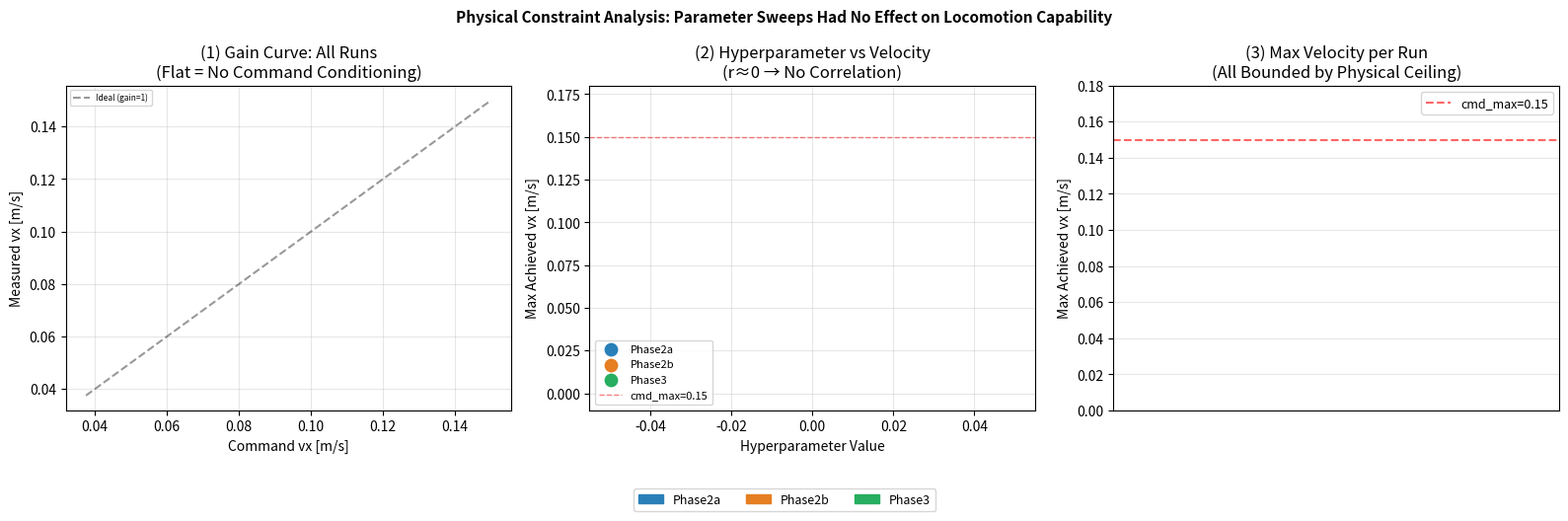

This chart was generated by the following Python code:
import json, math, sys
import numpy as np
from pathlib import Path

RESULTS_DIR = Path("eval_results/archived")
RUN_META = {
    "p2a_siglin_0p01":  ("Phase2a", "sigma_lin", 0.010),
    "p2a_siglin_0p05":  ("Phase2a", "sigma_lin", 0.050),
    "p2b_sigang_0p25":  ("Phase2b", "sigma_ang", 0.250),
    "p2b_sigang_0p5":   ("Phase2b", "sigma_ang", 0.500),
    "p2b_sigang_1p0":   ("Phase2b", "sigma_ang", 1.000),
    "p2b_sigang_2p0":   ("Phase2b", "sigma_ang", 2.000),
    "p3_alive_0p1":     ("Phase3",  "alive",     0.100),
    "p3_alive_0p2":     ("Phase3",  "alive",     0.200),
    "p3_alive_0p3":     ("Phase3",  "alive",     0.300),
    "p3_alive_0p5":     ("Phase3",  "alive",     0.500),
    "p3_alive_1p0":     ("Phase3",  "alive",     1.000),
}
PHASE_COLORS = {"Phase2a": "#2980b9", "Phase2b": "#e67e22", "Phase3": "#27ae60"}
MOVING_THRESHOLD = 0.02
CMD_VX_LEVELS = [0.0375, 0.0750, 0.1125, 0.1500]

runs = {}
for p in sorted(RESULTS_DIR.glob("*.json")):
    if p.stem not in RUN_META:
        continue
    data = json.loads(p.read_text())
    vx_by_cmd = {}
    for ph in data.get("phases", []):
        cv, mv = ph.get("cmd_vx", 0), ph.get("meas_vx", 0)
        cy = ph.get("cmd_yaw", 0)
        if abs(cv) > 1e-4 and abs(cy) < 1e-4:
            vx_by_cmd[round(cv, 4)] = mv
    runs[p.stem] = {
        "vx": vx_by_cmd,
        "rmse_vx": data.get("rmse_vx", float("nan")),
        **dict(zip(("phase","param_name","param_value"), RUN_META[p.stem])),
    }

rows = []
for name, r in runs.items():
    vx_vals = [r["vx"].get(c, float("nan")) for c in CMD_VX_LEVELS]
    valid = [v for v in vx_vals if not math.isnan(v)]
    max_vx  = max(valid) if valid else float("nan")
    mean_vx = float(np.mean(valid)) if valid else float("nan")
    gain_cv = float(np.std(valid)/mean_vx) if mean_vx > 1e-4 else float("nan")
    rows.append({
        "name": name, "phase": r["phase"],
        "param_name": r["param_name"], "param_value": r["param_value"],
        "max_vx": max_vx, "mean_vx": mean_vx, "gain_cv": gain_cv,
        "moving": mean_vx > MOVING_THRESHOLD,
        "vx_vals": vx_vals, "rmse_vx": r["rmse_vx"],
    })

moving = [r for r in rows if r["moving"]]
print("="*70)
print("【証拠1】パラメータ値 vs 最大達成速度")
print(f"  {'run':<22} {'param':>10} {'max_vx':>8} {'moving':>7}")
print("  "+"-"*52)
for r in rows:
    print(f"  {r['name']:<22} {r['param_value']:>10.3f} {r['max_vx']:>8.4f} {'YES' if r['moving'] else ' NO':>7}")

if moving:
    mvs = [r["max_vx"] for r in moving]
    print(f"\n  動作 run ({len(moving)}件) max_vx: 平均={np.mean(mvs):.4f}  std={np.std(mvs):.4f}")
    print(f"  コマンド上限 0.15 m/s に対する達成率: {np.mean(mvs)/0.15*100:.1f}%")

print("\n【証拠2】パラメータ vs 速度の相関係数")
for phase in ["Phase2a","Phase2b","Phase3"]:
    pr = [r for r in rows if r["phase"]==phase]
    xs = [r["param_value"] for r in pr]
    ys = [r["max_vx"] for r in pr]
    corr = float(np.corrcoef(xs,ys)[0,1]) if np.std(ys)>1e-6 else float("nan")
    print(f"  {phase}: r = {corr:+.3f}")

print("\n【証拠3】gain 変動係数 (0に近い = コマンドを無視した固定ゲイト)")
for r in rows:
    if r["moving"]:
        print(f"  {r['name']:<22} CV={r['gain_cv']:.3f}  vx@各cmd={[f'{v:.3f}' for v in r['vx_vals']]}")
    else:
        print(f"  {r['name']:<22} (静止)")

import matplotlib
matplotlib.use("Agg")
import matplotlib.pyplot as plt

fig, axes = plt.subplots(1, 3, figsize=(16, 5))
fig.suptitle("Physical Constraint Analysis: Parameter Sweeps Had No Effect on Locomotion Capability", fontsize=11, fontweight="bold")

ax = axes[0]
for r in rows:
    c = PHASE_COLORS.get(r["phase"], "gray")
    ls = "-" if r["moving"] else ":"
    ax.plot(CMD_VX_LEVELS, r["vx_vals"], ls=ls, color=c, lw=1.8, alpha=0.8, label=r["name"])
ax.plot(CMD_VX_LEVELS, CMD_VX_LEVELS, "k--", lw=1.5, alpha=0.4, label="Ideal (gain=1)")
if moving:
    mvs = [max(r["vx_vals"]) for r in moving]
    ax.axhspan(min(mvs)*0.85, max(mvs)*1.15, color="orange", alpha=0.15, label="Physical ceiling")
ax.set_xlabel("Command vx [m/s]"); ax.set_ylabel("Measured vx [m/s]")
ax.set_title("(1) Gain Curve: All Runs\n(Flat = No Command Conditioning)")
ax.legend(fontsize=6); ax.grid(alpha=0.3)

ax = axes[1]
for phase, color in PHASE_COLORS.items():
    pr = [r for r in rows if r["phase"]==phase]
    xs = [r["param_value"] for r in pr]
    ys = [r["max_vx"] for r in pr]
    ax.scatter(xs, ys, color=color, s=80, label=phase, zorder=3)
    for r in pr:
        ax.annotate(r["name"].split("_")[-1], (r["param_value"], r["max_vx"]),
                    textcoords="offset points", xytext=(4,4), fontsize=7)
ax.axhline(0.15, color="red", ls="--", lw=1, alpha=0.5, label="cmd_max=0.15")
if moving:
    ax.axhspan(min(mvs)*0.85, max(mvs)*1.15, color="orange", alpha=0.15, label="Ceiling")
ax.set_xlabel("Hyperparameter Value"); ax.set_ylabel("Max Achieved vx [m/s]")
ax.set_title("(2) Hyperparameter vs Velocity\n(r≈0 → No Correlation)")
ax.legend(fontsize=8); ax.grid(alpha=0.3); ax.set_ylim(-0.01, 0.18)

ax = axes[2]
names = [r["name"] for r in rows]
max_vxs = [r["max_vx"] for r in rows]
colors = [PHASE_COLORS.get(r["phase"],"gray") for r in rows]
ax.bar(range(len(names)), max_vxs, color=colors, alpha=0.8)
ax.axhline(0.15, color="red", ls="--", lw=1.5, alpha=0.6, label="cmd_max=0.15")
if moving:
    ax.axhline(np.mean(mvs), color="orange", ls="-", lw=2,
               label=f"Moving avg={np.mean(mvs):.3f}")
ax.set_xticks(range(len(names)))
ax.set_xticklabels([n.replace("p2a_siglin_","siglin\n").replace("p2b_sigang_","sigang\n").replace("p3_alive_","alive\n") for n in names],
                   rotation=45, ha="right", fontsize=8)
ax.set_ylabel("Max Achieved vx [m/s]")
ax.set_title("(3) Max Velocity per Run\n(All Bounded by Physical Ceiling)")
ax.legend(fontsize=9); ax.grid(axis="y", alpha=0.3); ax.set_ylim(0, 0.18)

from matplotlib.patches import Patch
fig.legend([Patch(color=c,label=p) for p,c in PHASE_COLORS.items()],
           [p for p in PHASE_COLORS], loc="lower center", ncol=3,
           fontsize=9, bbox_to_anchor=(0.5,-0.05))
plt.tight_layout(rect=[0,0.05,1,1])
plt.savefig("physical_constraint_analysis.png", dpi=150, bbox_inches="tight")
print("\nSaved: physical_constraint_analysis.png")
